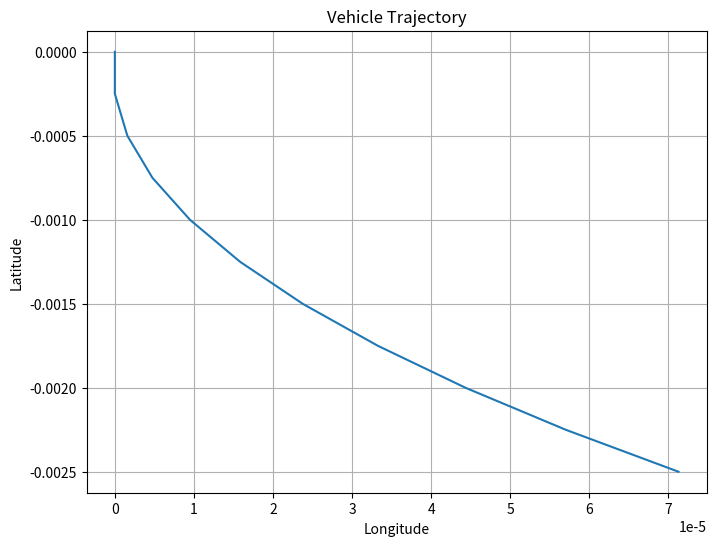

The matplotlib source for this figure:

import math
import matplotlib.pyplot as plt

time_slot = 0.1
# --------------------------------------计算当前位置及航向角    
import math

def calculate_next_pos_theta(last_moment_pos, last_moment_theta, speed, wheel_angle, wheel_base = 2.785):
    # 转换角度为弧度
    radian_theta = math.radians(last_moment_theta)
    radian_wheel_angle = math.radians(wheel_angle)

    # Calculate angular speed
    angular_speed = speed / wheel_base * math.tan(radian_wheel_angle)

    # 计算下一时刻的theta
    next_theta = last_moment_theta + math.degrees(angular_speed * time_slot)

    # 标准化theta到0-360度
    next_theta %= 360

    # 转换速度为m/s
    speed_m_per_s = speed / 3.6

    # 使用公式 dx = vt * cos(theta) 和 dy = vt * sin(theta) 计算下一位置
    dsp_x = speed_m_per_s * time_slot * math.cos(radian_theta)
    dsp_y = speed_m_per_s * time_slot * math.sin(radian_theta)

    # [redacted]
    earth_radius_km = 6371.01

    # 计算经纬度度数（注意要将半径乘以2pi转换为千米）
    ds_longitude = dsp_x / (2 * math.pi * earth_radius_km) * 360
    ds_latitude = dsp_y / (2 * math.pi * earth_radius_km) * 360

    # 计算下一时刻的位置
    next_pos = [last_moment_pos[0] + ds_longitude, last_moment_pos[1] + ds_latitude, 0]

    return next_pos, next_theta


# 模拟车辆运动并绘制轨迹图
def simulate_vehicle_motion():
    # 初始位置
    initial_pos = [0, 0, 0]  # 经度、纬度、高度
    initial_theta = 270  # 初始航向角度
    
    # 车辆参数
    wheel_base = 2.78  # 车辆轴距
    
    # 模拟车速和车轮角度的变化
    speeds = [1] * 10  # 模拟1000个0.1秒内速度恒定为50 km/h
    wheel_angles = [10] * 100  # 模拟1000个0.1秒内车轮角度恒定为10度
    
    # 初始化位置轨迹
    positions = [initial_pos]
    thetas = [initial_theta]
    
    for i in range(len(speeds)):
        # 计算下一个位置和航向角
        next_pos, next_theta = calculate_next_pos_theta(positions[-1], thetas[-1], speeds[i], wheel_angles[i], wheel_base)
        
        # 将计算得到的位置和角度加入轨迹列表中
        positions.append(next_pos)
        thetas.append(next_theta)
    
    # 绘制轨迹图
    longitude = [pos[0] for pos in positions]
    latitude = [pos[1] for pos in positions]
    
    plt.figure(figsize=(8, 6))
    plt.plot(longitude, latitude)
    plt.title('Vehicle Trajectory')
    plt.xlabel('Longitude')
    plt.ylabel('Latitude')
    plt.grid(True)
    plt.show()

# 运行模拟并绘制轨迹图
simulate_vehicle_motion()